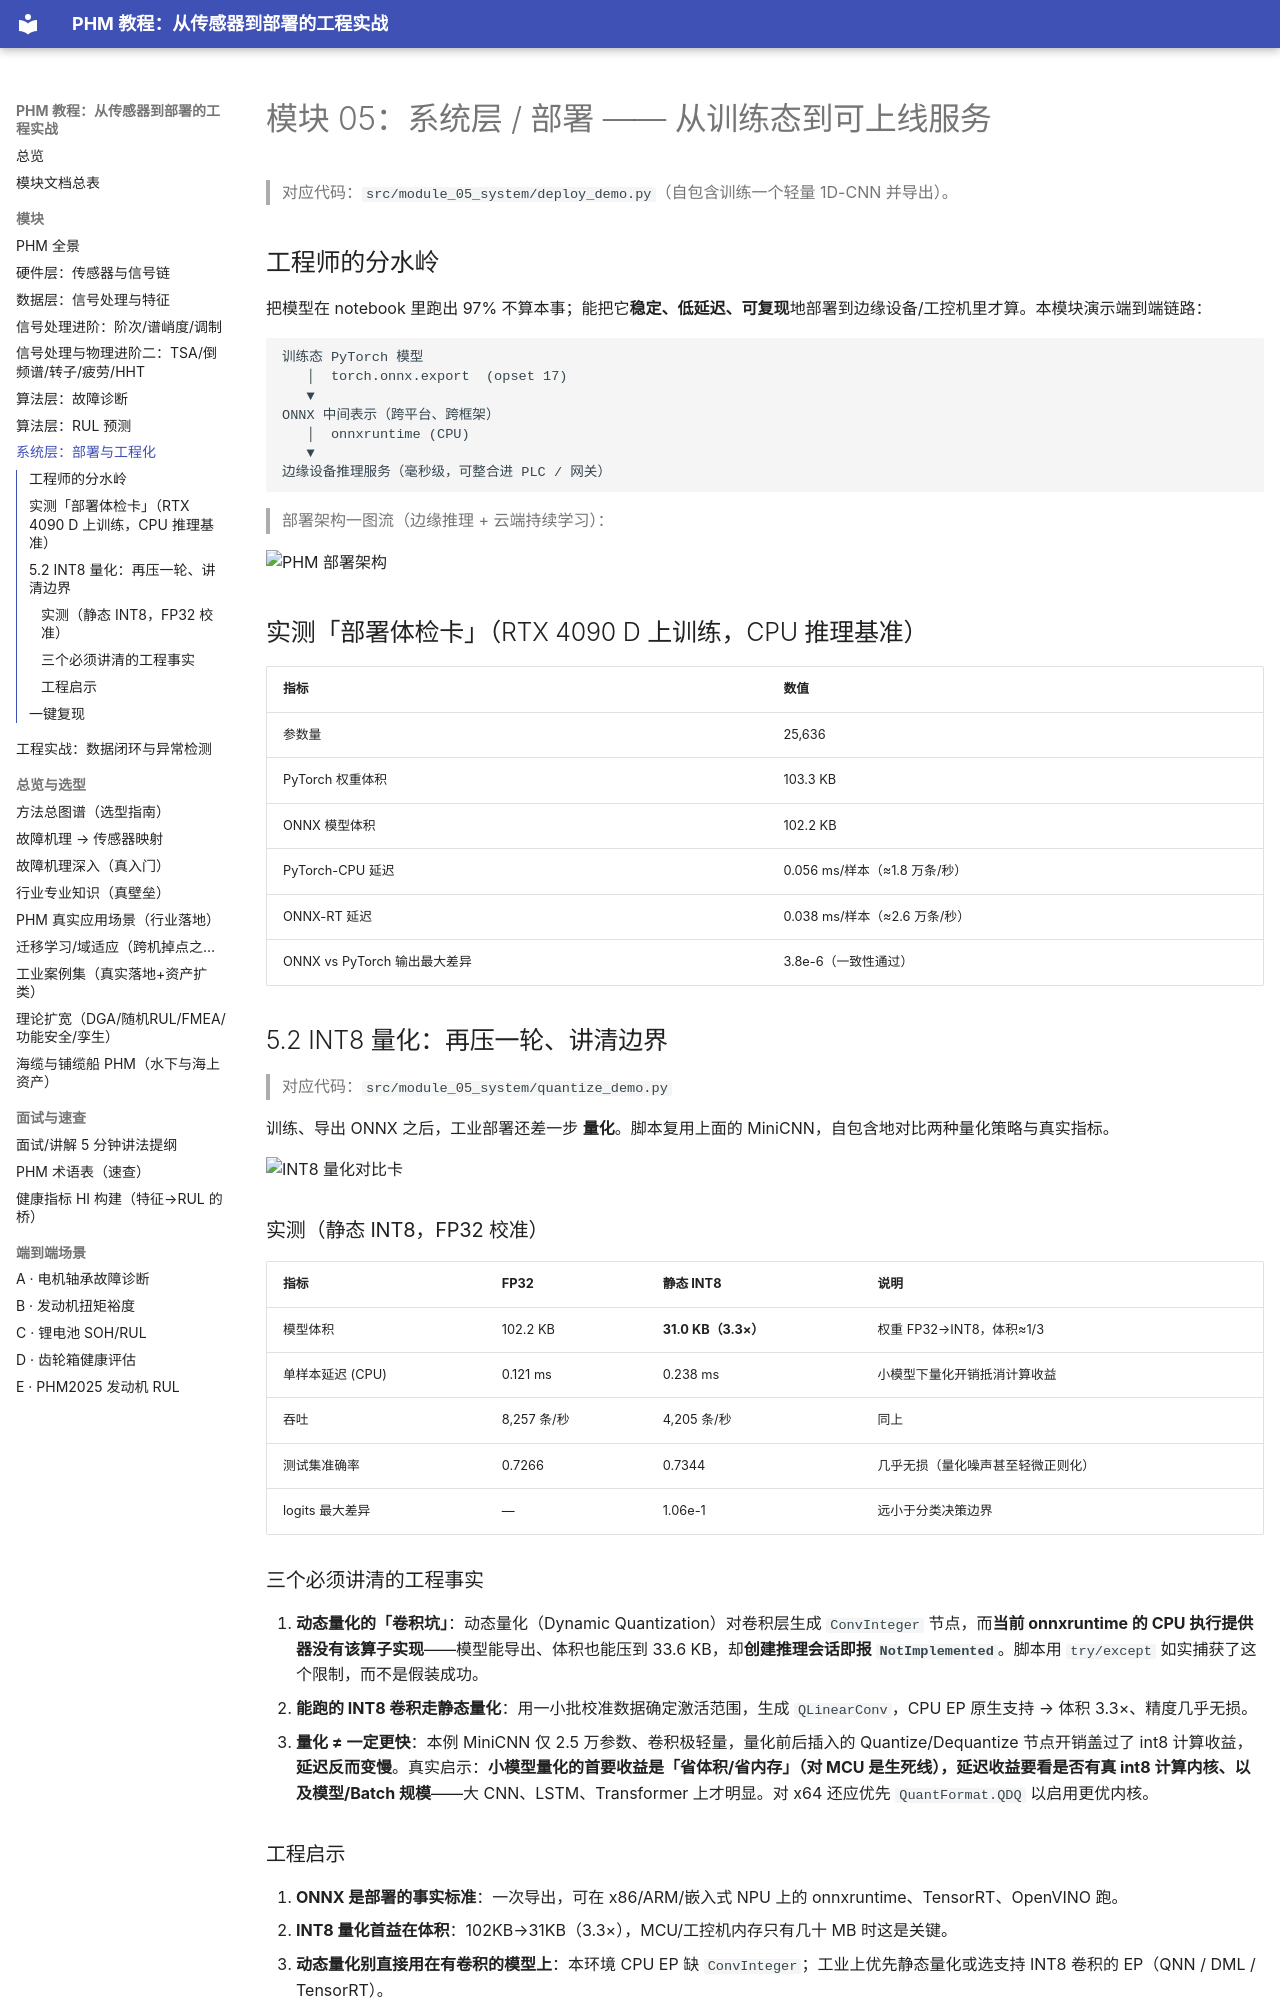

repository: liuliuqiu378/PHM-a · page: 05_system/index.html · generator: mkdocs

# 模块 05：系统层 / 部署 —— 从训练态到可上线服务

> 对应代码：`src/module_05_system/deploy_demo.py`（自包含训练一个轻量 1D-CNN 并导出）。

## 工程师的分水岭
把模型在 notebook 里跑出 97% 不算本事；能把它**稳定、低延迟、可复现**地部署到边缘设备/工控机里才算。本模块演示端到端链路：

```
训练态 PyTorch 模型
   │  torch.onnx.export  (opset 17)
   ▼
ONNX 中间表示（跨平台、跨框架）
   │  onnxruntime (CPU)
   ▼
边缘设备推理服务（毫秒级，可整合进 PLC / 网关）
```

> 部署架构一图流（边缘推理 + 云端持续学习）：

![PHM 部署架构](figures/illustrations/deploy_arch.png)

## 实测「部署体检卡」（RTX 4090 D 上训练，CPU 推理基准）
| 指标 | 数值 |
|---|---|
| 参数量 | 25,636 |
| PyTorch 权重体积 | 103.3 KB |
| ONNX 模型体积 | 102.2 KB |
| PyTorch-CPU 延迟 | 0.056 ms/样本（≈1.8 万条/秒） |
| ONNX-RT 延迟 | 0.038 ms/样本（≈2.6 万条/秒） |
| ONNX vs PyTorch 输出最大差异 | 3.8e-6（一致性通过） |

## 5.2 INT8 量化：再压一轮、讲清边界
> 对应代码：`src/module_05_system/quantize_demo.py`

训练、导出 ONNX 之后，工业部署还差一步 **量化**。脚本复用上面的 MiniCNN，自包含地对比两种量化策略与真实指标。

![INT8 量化对比卡](figures/system/quant_card.png)

### 实测（静态 INT8，FP32 校准）
| 指标 | FP32 | 静态 INT8 | 说明 |
|---|---|---|---|
| 模型体积 | 102.2 KB | **31.0 KB（3.3×）** | 权重 FP32→INT8，体积≈1/3 |
| 单样本延迟 (CPU) | 0.121 ms | 0.238 ms | 小模型下量化开销抵消计算收益 |
| 吞吐 | 8,257 条/秒 | 4,205 条/秒 | 同上 |
| 测试集准确率 | 0.7266 | 0.7344 | 几乎无损（量化噪声甚至轻微正则化） |
| logits 最大差异 | — | 1.06e-1 | 远小于分类决策边界 |

### 三个必须讲清的工程事实
1. **动态量化的「卷积坑」**：动态量化（Dynamic Quantization）对卷积层生成 `ConvInteger` 节点，而**当前 onnxruntime 的 CPU 执行提供器没有该算子实现**——模型能导出、体积也能压到 33.6 KB，却**创建推理会话即报 `NotImplemented`**。脚本用 `try/except` 如实捕获了这个限制，而不是假装成功。
2. **能跑的 INT8 卷积走静态量化**：用一小批校准数据确定激活范围，生成 `QLinearConv`，CPU EP 原生支持 → 体积 3.3×、精度几乎无损。
3. **量化 ≠ 一定更快**：本例 MiniCNN 仅 2.5 万参数、卷积极轻量，量化前后插入的 Quantize/Dequantize 节点开销盖过了 int8 计算收益，**延迟反而变慢**。真实启示：**小模型量化的首要收益是「省体积/省内存」（对 MCU 是生死线），延迟收益要看是否有真 int8 计算内核、以及模型/Batch 规模**——大 CNN、LSTM、Transformer 上才明显。对 x64 还应优先 `QuantFormat.QDQ` 以启用更优内核。
